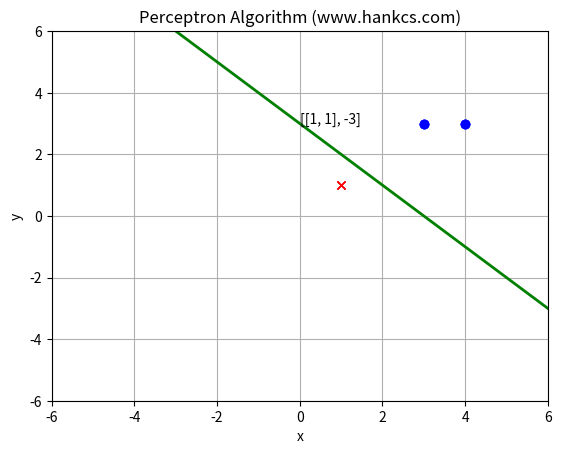

The matplotlib source for this figure:
# -*- coding:utf-8 -*-
# Filename: train2.1.py
# Author：hankcs
# Date: 2015/1/30 16:29
import copy
from matplotlib import pyplot as plt
from matplotlib import animation
 
training_set = [[(3, 3), 1], [(4, 3), 1], [(1, 1), -1]]
w = [0, 0]
b = 0
history = []
 
 
def update(item):
    """
    update parameters using stochastic gradient descent
    :param item: an item which is classified into wrong class
    :return: nothing
    """
    global w, b, history
    w[0] += 1 * item[1] * item[0][0]
    w[1] += 1 * item[1] * item[0][1]
    b += 1 * item[1]
    print("w: " + str(w) + " b: " + str(b))
    history.append([copy.copy(w), b])
    # you can uncomment this line to check the process of stochastic gradient descent
 
 
def cal(item):
    """
    calculate the functional distance between 'item' an the dicision surface. output yi(w*xi+b).
    :param item:
    :return:
    """
    res = 0
    for i in range(len(item[0])):
        res += item[0][i] * w[i]
    res += b
    res *= item[1]
    return res
 
 
def check():
    """
    check if the hyperplane can classify the examples correctly
    :return: true if it can
    """
    flag = False
    for item in training_set:
        if cal(item) <= 0:
            flag = True
            update(item)
    # draw a graph to show the process
    if not flag:
        print("RESULT: w: " + str(w) + " b: " + str(b))
    return flag
 
 
if __name__ == "__main__":
    for i in range(1000):
        if not check(): break

 
    # first set up the figure, the axis, and the plot element we want to animate
    fig = plt.figure()
    ax = plt.axes(xlim=(0, 2), ylim=(-2, 2))
    line, = ax.plot([], [], 'g', lw=2)
    label = ax.text([], [], '')
 
    # initialization function: plot the background of each frame
    def init():
        line.set_data([], [])
        x, y, x_, y_ = [], [], [], []
        for p in training_set:
            if p[1] > 0:
                x.append(p[0][0])
                y.append(p[0][1])
            else:
                x_.append(p[0][0])
                y_.append(p[0][1])
 
        plt.plot(x, y, 'bo', x_, y_, 'rx')
        plt.axis([-6, 6, -6, 6])
        plt.grid(True)
        plt.xlabel('x')
        plt.ylabel('y')
        plt.title('Perceptron Algorithm (www.hankcs.com)')
        return line, label
 
 
    # animation function.  this is called sequentially
    def animate(i):
        global history, ax, line, label
 
        w = history[i][0]
        b = history[i][1]
        if w[1] == 0: return line, label
        x1 = -7
        y1 = -(b + w[0] * x1) / w[1]
        x2 = 7
        y2 = -(b + w[0] * x2) / w[1]
        line.set_data([x1, x2], [y1, y2])
        x1 = 0
        y1 = -(b + w[0] * x1) / w[1]
        label.set_text(history[i])
        label.set_position([x1, y1])
        return line, label
 
    # call the animator.  blit=true means only re-draw the parts that have changed.
    print(history)
    anim = animation.FuncAnimation(fig, animate, init_func=init, frames=len(history), interval=1000, repeat=True,
                                   blit=True)
    plt.show()
    anim.save('perceptron.gif', fps=2, writer='imagemagick')